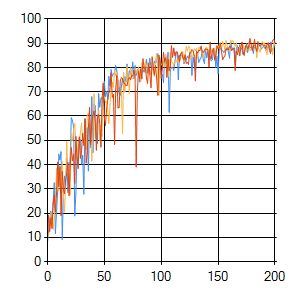

The data file committed next to this chart (first rows):
sep=| 
epoch| evaluation_0| error_0| evaluation_1| error_1| evaluation_2| error_2
0| 7,72| 0| 12,48| 0| 9,52| 0
1| 12,32| 3,92287229483845| 10,67| 4,218180593007| 19,21| 3,48943056675289
2| 16,75| 4,76848529287907| 13,46| 4,33880842859962| 12,48| 4,87035369594707
3| 20,85| 4,66496921153811| 20,2| 3,9032196792162| 18,06| 5,32261480894957
4| 17,08| 4,27176265126278| 19,38| 4,26593204918311| 13,79| 4,88295532206267
5| 24,3| 4,37967513915825| 13,46| 6,08239166402826| 23,97| 5,46839170292897
6| 32,51| 5,08914887995405| 18,72| 5,32280927764473| 27,26| 4,59276104655277
7| 11,66| 5,29787024841154| 25,94| 5,92977186848724| 20,53| 5,14282989146786
8| 20,69| 4,39900496452445| 38,42| 5,15952173995711| 28,41| 5,52465028161835
9| 29,39| 5,16105811709728| 29,72| 4,07945198617808| 41,05| 4,87141949598599
10| 44,33| 4,81629898176914| 29,23| 4,48405920726994| 31,03| 3,76590461761137
11| 42,04| 3,52111807570044| 39,57| 4,46213587460756| 39,08| 3,87593114591688
12| 45,32| 4,07061528194672| 31,2| 4,4043872433317| 19,05| 4,46294978048503
13| 9,2| 3,56989524672037| 41,22| 4,50925044557412| 37,11| 4,5553926174579
14| 27,75| 4,79898289866569| 27,75| 4,46902515140531| 29,89| 4,5707867899587
15| 35,3| 4,33184891564289| 20,53| 5,27766410934092| 28,08| 4,15415024393446
16| 31,2| 3,75503961739957| 32,02| 4,49395939713005| 33,83| 5,09392060714869
17| 42,53| 3,94603542121504| 49,43| 3,54532250835424| 36,12| 4,21821327734395
18| 28,57| 4,09302181469416| 36,62| 3,95152487569121| 40,89| 3,94058267607183
19| 37,11| 4,14812496325296| 39,57| 4,30918531586522| 27,26| 4,25492188093252
20| 43,02| 4,71523744051472| 27,75| 3,72884632045741| 39,41| 4,54055449509097
21| 59,28| 3,86963800882047| 52,55| 4,63038983757956| 46,96| 4,47155625070287
22| 58,29| 2,49813704047361| 50,08| 3,19061133725072| 41,71| 3,71778241163201
23| 55,5| 2,76995968877501| 54,35| 3,43018384122143| 44,33| 3,56420890675873
24| 18,88| 3,89186864201191| 56,81| 3,75743472804767| 32,35| 3,27908032266682
25| 28,24| 3,32425303220508| 49,1| 2,82289823388742| 51,56| 3,51521472160664
26| 43,51| 3,27523955401852| 42,69| 3,92243589973903| 42,86| 3,05999700302142
27| 41,87| 3,3324825345702| 49,59| 3,91896013524036| 38,42| 3,95754341692632
28| 51,07| 3,68987341017016| 48,44| 3,29104345596537| 51,4| 3,84478554774365
29| 50,25| 2,86142821246906| 53,37| 3,198274333043| 42,69| 3,96135983028978
30| 40,23| 4,18933610093367| 57,14| 3,63507656507314| 45,65| 4,56935950311308
31| 43,84| 4,14040810177615| 49,75| 2,85881951283172| 52,87| 4,09888933762482
32| 27,91| 3,67251748929299| 50,74| 2,99979247403532| 47,95| 3,84328651959045
33| 58,95| 3,91970341008449| 49,1| 3,525448515843| 58,62| 3,55804594215545
34| 50,9| 3,08110379708204| 46,14| 4,1738473336792| 40,72| 3,20619928353876
35| 55,17| 3,26140532063747| 60,43| 2,89954559977823| 44,66| 3,39049679943597
36| 37,44| 3,58939783063741| 61,25| 2,84128917802253| 55,17| 3,37243401975442
37| 57,14| 3,41471775066186| 60,1| 2,63811384087806| 63,55| 2,84825812988103
38| 47,13| 3,49602080604199| 52,38| 2,74247809690785| 48,28| 2,9188271955498
39| 67,98| 2,58257725957393| 41,54| 2,83918651398426| 57,31| 3,25521183943624
40| 44,99| 2,87901393330961| 53,69| 3,20845679832688| 60,26| 3,27644169162683
41| 64,86| 3,20363397672668| 69,13| 3,00141188481225| 62,07| 3,05046340533486
42| 64,2| 2,50066844211416| 51,07| 2,60792126674493| 57,8| 3,02640283439076
43| 54,19| 2,52545232156098| 53,69| 2,80690582572044| 45,98| 2,87527650237603
44| 48,77| 3,4229288895477| 57,31| 3,06248753841462| 59,61| 3,02974623315911
45| 69,29| 3,4050396333536| 62,23| 2,62801684527814| 60,59| 2,6405132337521
46| 63,71| 2,63128193795247| 50,08| 2,40034956968054| 57,31| 2,52907808416343
47| 67,32| 2,75250841973822| 56,16| 2,83066167696739| 47,29| 2,77256095120498
48| 67,65| 2,60104983784133| 51,72| 3,07353219626831| 67,16| 2,84730072920039
49| 65,52| 2,39759233389796| 70,77| 2,94600985946287| 73,56| 1,98589756257517
50| 74,38| 2,38468267340402| 67,98| 2,17982020797656| 59,44| 2,16335363953359
51| 67,98| 2,38899737717918| 65,52| 2,31806705635546| 56,16| 2,66318631469562
52| 70,11| 2,46366340301371| 66,17| 2,05320510488215| 63,05| 2,68355315654422
53| 67| 2,6690883727358| 62,07| 2,16512344528067| 66,67| 2,68642300816656
54| 76,35| 2,43254192515679| 56,98| 2,81000222121468| 69,79| 2,31737860755312
55| 72,41| 2,03980558378416| 64,7| 2,13104137118072| 71,26| 2,1516605837035
56| 79,15| 2,13505827379688| 70,77| 2,41901511957822| 77,83| 2,2215220572962
57| 76,52| 2,31209692097848| 73,89| 2,22358866501419| 67,82| 1,80165480565514
58| 77,34| 1,91845643262308| 71,92| 2,24159509035634| 68,97| 2,2852589357183
... 142 more rows
